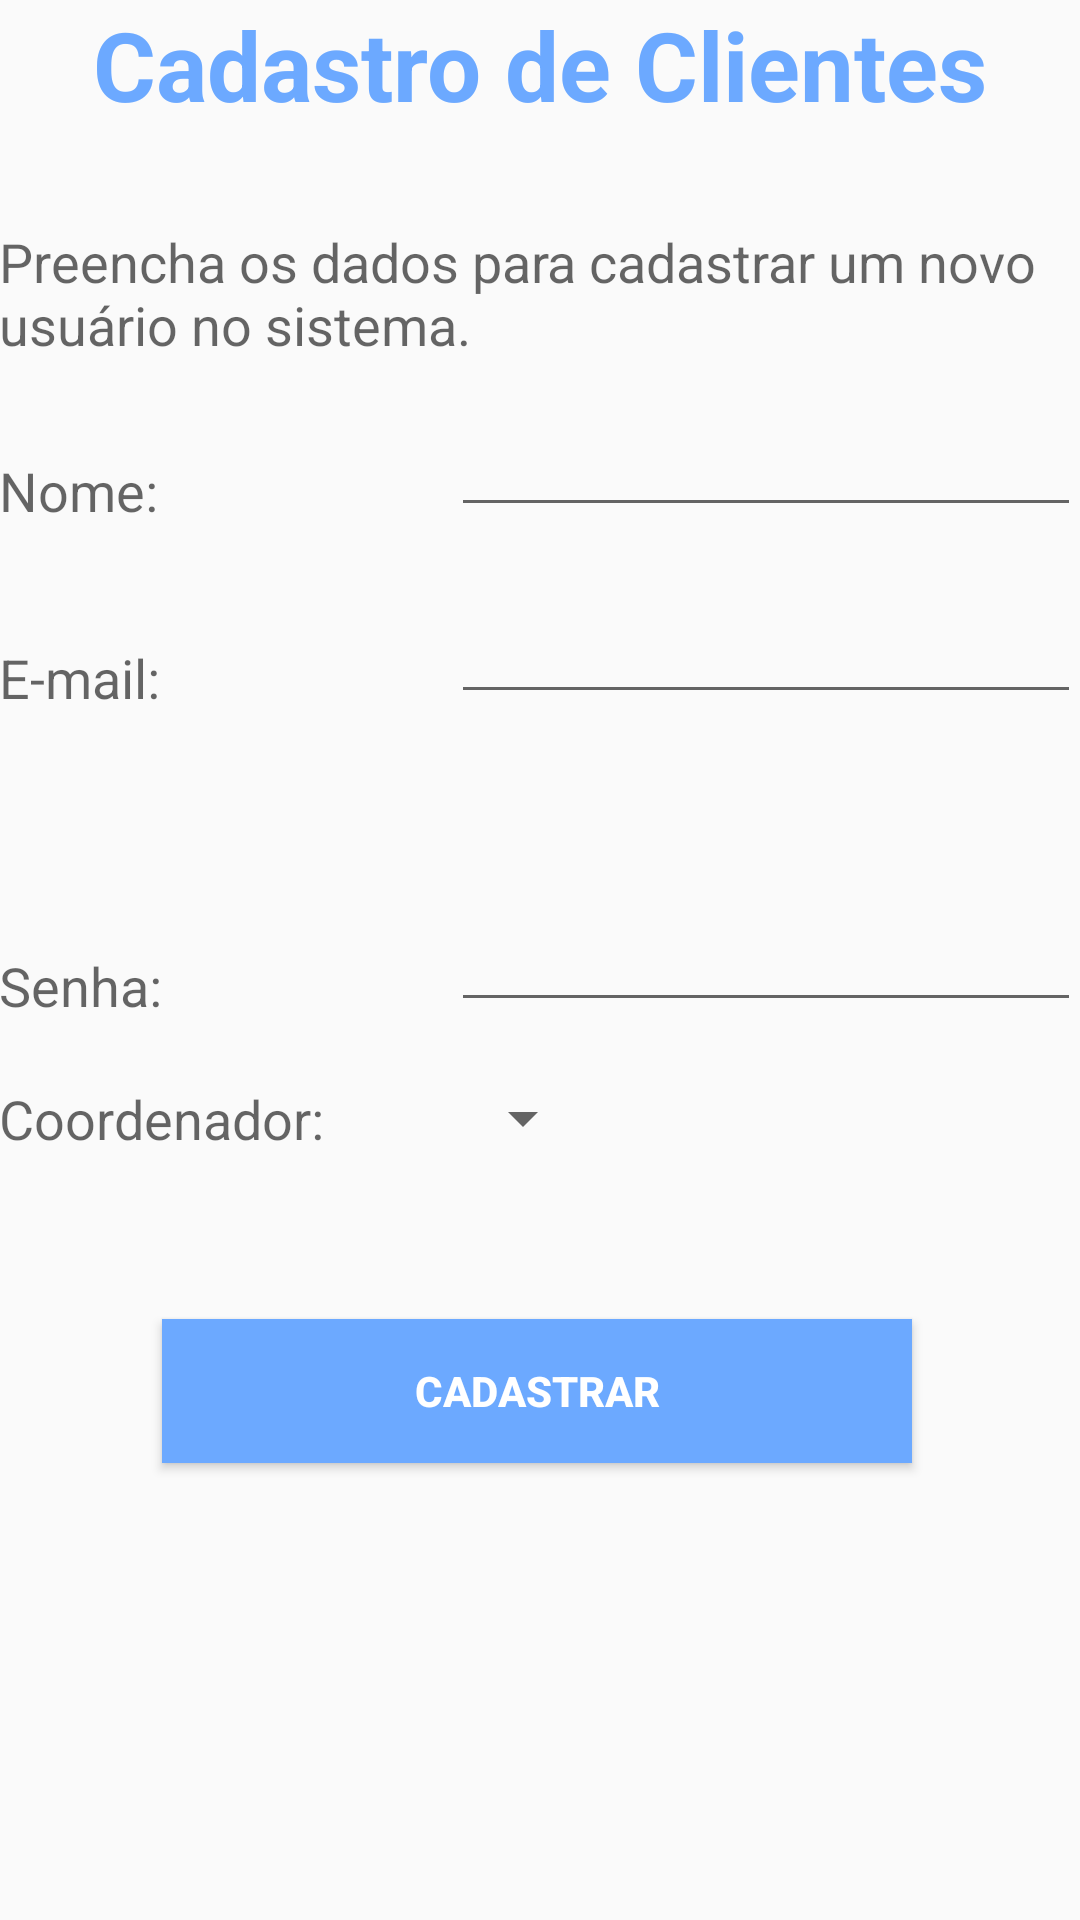

Layout XML and referenced resources for this Android screen:
<!-- AndroidManifest.xml: application theme AppTheme -->
<!-- res/layout/activity_cadastro.xml -->
<RelativeLayout xmlns:android="http://schemas.android.com/apk/res/android"
    xmlns:tools="http://schemas.android.com/tools" android:layout_width="match_parent"
    android:layout_height="match_parent" android:paddingLeft="@dimen/activity_horizontal_margin"
    android:paddingRight="@dimen/activity_horizontal_margin"
    android:paddingTop="@dimen/activity_vertical_margin"
    android:paddingBottom="@dimen/activity_vertical_margin"
    tools:context="br.edu.ifsul.cadastromovelclientes.Cadastro">

    <TextView
        android:layout_width="wrap_content"
        android:layout_height="wrap_content"
        android:textAppearance="?android:attr/textAppearanceLarge"
        android:text="Cadastro de Clientes"
        android:id="@+id/textView10"
        android:textSize="32dp"
        android:textStyle="bold"
        android:textColor="#ff6ca9ff"
        android:layout_alignParentTop="true"
        android:layout_centerHorizontal="true" />

    <TextView
        android:layout_width="wrap_content"
        android:layout_height="wrap_content"
        android:textAppearance="?android:attr/textAppearanceMedium"
        android:text="Preencha os dados para cadastrar um novo usuário no sistema."
        android:id="@+id/textView11"
        android:layout_below="@+id/textView10"
        android:layout_alignParentLeft="true"
        android:layout_alignParentStart="true"
        android:layout_marginTop="32dp" />

    <TextView
        android:layout_width="wrap_content"
        android:layout_height="wrap_content"
        android:textAppearance="?android:attr/textAppearanceMedium"
        android:text="Nome:"
        android:id="@+id/tvNome"
        android:layout_below="@+id/textView11"
        android:layout_alignParentLeft="true"
        android:layout_alignParentStart="true"
        android:layout_marginTop="31dp" />

    <TextView
        android:layout_width="wrap_content"
        android:layout_height="wrap_content"
        android:textAppearance="?android:attr/textAppearanceMedium"
        android:text="E-mail:"
        android:id="@+id/tvEmail"
        android:layout_below="@+id/tvNome"
        android:layout_alignParentLeft="true"
        android:layout_alignParentStart="true"
        android:layout_marginTop="38dp" />

    <TextView
        android:layout_width="wrap_content"
        android:layout_height="wrap_content"
        android:textAppearance="?android:attr/textAppearanceMedium"
        android:text="Senha:"
        android:id="@+id/tvSenha"
        android:layout_alignBottom="@+id/etSenha"
        android:layout_alignParentLeft="true"
        android:layout_alignParentStart="true" />

    <EditText
        android:layout_width="wrap_content"
        android:layout_height="wrap_content"
        android:inputType="textPersonName"
        android:ems="10"
        android:id="@+id/etNome"
        android:layout_above="@+id/tvEmail"
        android:layout_alignRight="@+id/textView11"
        android:layout_alignEnd="@+id/textView11" />

    <EditText
        android:layout_width="wrap_content"
        android:layout_height="wrap_content"
        android:inputType="textEmailAddress"
        android:ems="10"
        android:id="@+id/etEmail"
        android:layout_alignBottom="@+id/tvEmail"
        android:layout_alignLeft="@+id/etNome"
        android:layout_alignStart="@+id/etNome" />

    <EditText
        android:layout_width="wrap_content"
        android:layout_height="wrap_content"
        android:inputType="textPassword"
        android:ems="10"
        android:id="@+id/etSenha"
        android:layout_centerVertical="true"
        android:layout_alignLeft="@+id/etEmail"
        android:layout_alignStart="@+id/etEmail" />

    <Button
        android:layout_width="250dp"
        android:layout_height="wrap_content"
        android:text="Cadastrar"
        android:id="@+id/btCadastrar"
        android:layout_marginTop="99dp"
        android:textStyle="bold"
        android:textColor="#ffffff"
        android:background="#ff6ca9ff"
        android:onClick="cadastrarUsuario"
        android:layout_below="@+id/tvSenha"
        android:layout_toRightOf="@+id/tvSenha"
        android:layout_toEndOf="@+id/tvSenha" />

    <Spinner
        android:layout_width="wrap_content"
        android:layout_height="wrap_content"
        android:id="@+id/selectCoordenador"
        android:layout_below="@+id/tvSenha"
        android:layout_marginTop="20dp"
        android:layout_alignLeft="@+id/etSenha"
        android:layout_alignStart="@+id/etSenha" />

    <TextView
        android:layout_width="wrap_content"
        android:layout_height="wrap_content"
        android:textAppearance="?android:attr/textAppearanceMedium"
        android:text="Coordenador:"
        android:id="@+id/etCoordenador"
        android:layout_alignTop="@+id/selectCoordenador"
        android:layout_alignParentLeft="true"
        android:layout_alignParentStart="true" />

</RelativeLayout>
<!-- resources referenced by this layout -->
<resources>
  <style name="AppTheme" parent="Theme.AppCompat.Light.DarkActionBar">
          
          <item name="colorPrimary">@color/primary</item>
          <item name="android:colorBackground">@color/background_material_light</item>
          <item name="colorAccent">@color/accent_material_dark</item>
      </style>
  <color name="primary">#03A9F4</color>
</resources>
